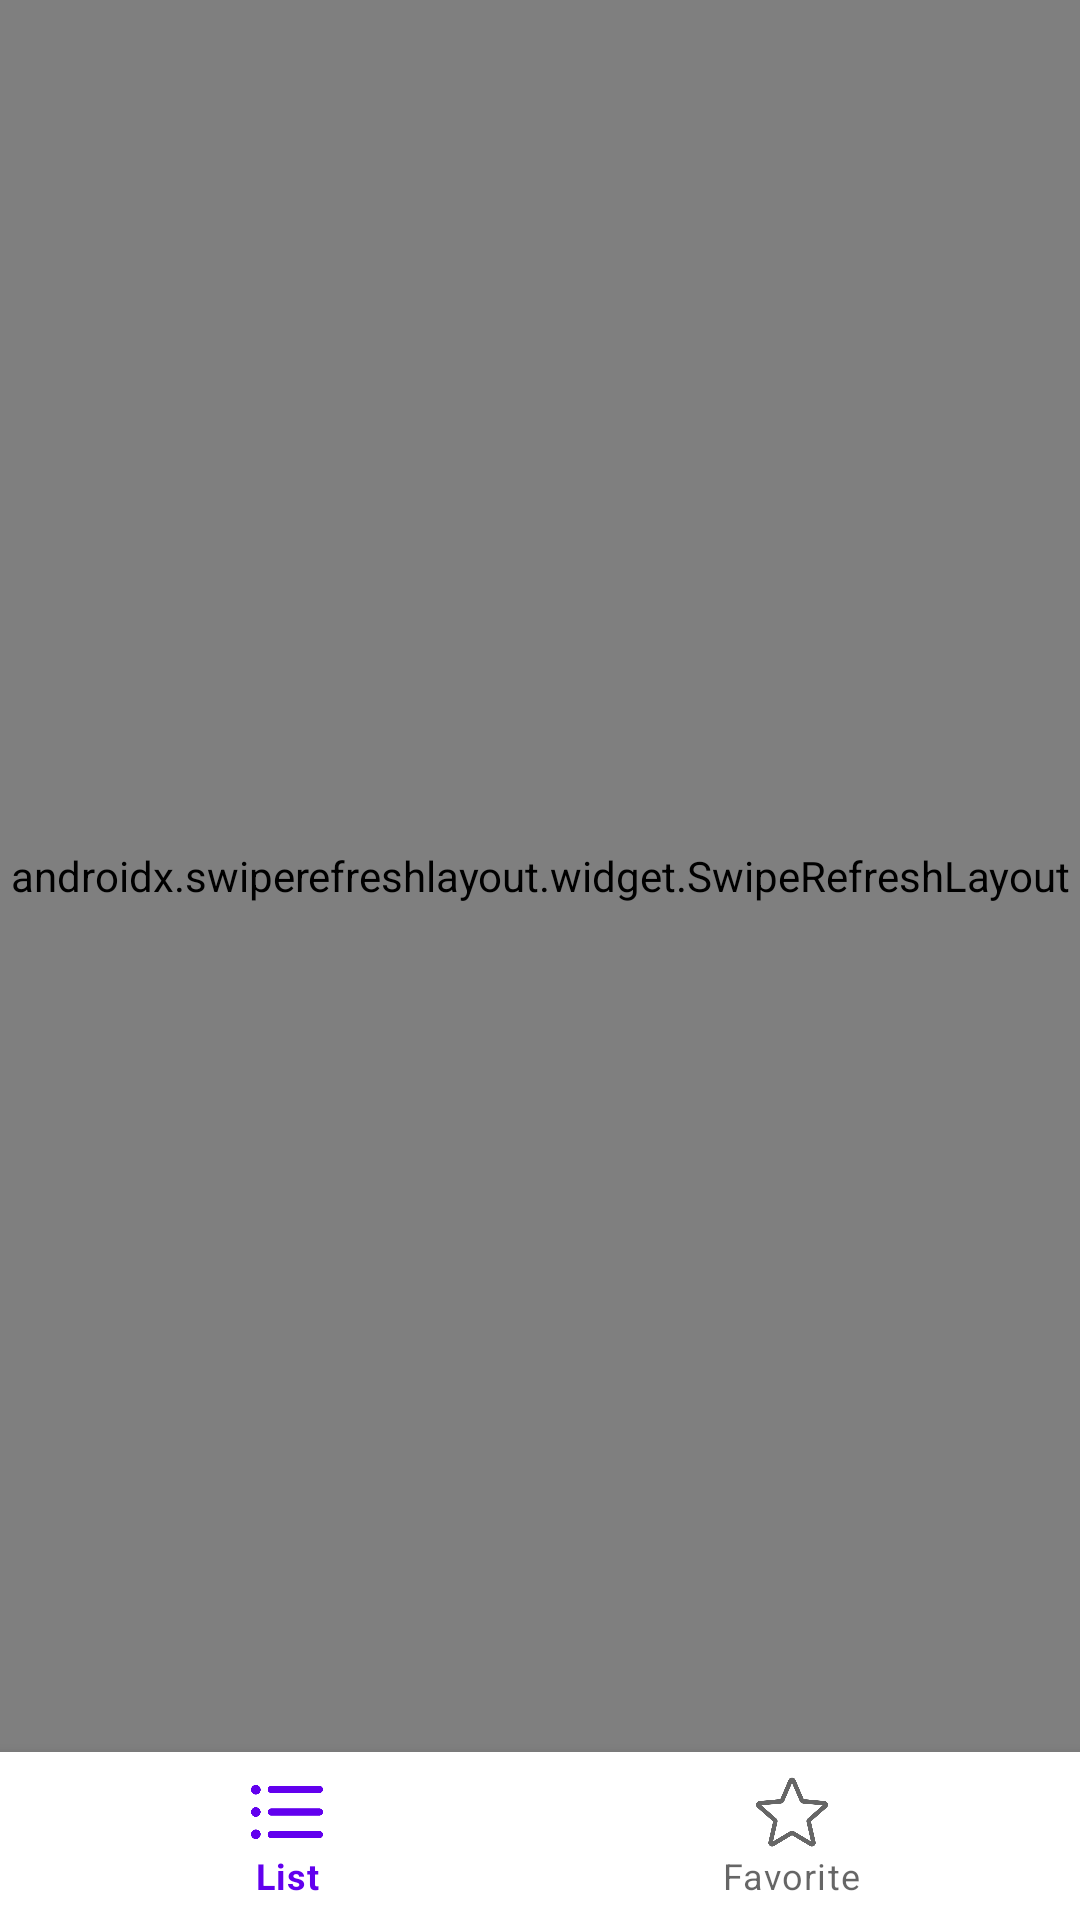

Write the Android layout XML for this screen, with the resource values it uses.
<!-- AndroidManifest.xml: application theme Theme.CleanArchitectureWithMVVM -->
<!-- res/layout/activity_main.xml -->
<?xml version="1.0" encoding="utf-8"?>
<androidx.constraintlayout.widget.ConstraintLayout xmlns:android="http://schemas.android.com/apk/res/android"
    xmlns:app="http://schemas.android.com/apk/res-auto"
    xmlns:tools="http://schemas.android.com/tools"
    android:layout_width="match_parent"
    android:layout_height="match_parent"
    android:background="#ECECEC"
    tools:context=".presentation.main.MainActivity">

    <androidx.swiperefreshlayout.widget.SwipeRefreshLayout
        android:id="@+id/mainSwipeRefreshLayout"
        android:layout_width="0dp"
        android:layout_height="0dp"
        app:layout_constraintBottom_toTopOf="@+id/mainBottomNavigationView"
        app:layout_constraintEnd_toEndOf="parent"
        app:layout_constraintStart_toStartOf="parent"
        app:layout_constraintTop_toTopOf="parent">

        <androidx.recyclerview.widget.RecyclerView
            android:id="@+id/mainRecyclerView"
            android:layout_width="match_parent"
            android:layout_height="match_parent" />

    </androidx.swiperefreshlayout.widget.SwipeRefreshLayout>


    <com.google.android.material.bottomnavigation.BottomNavigationView
        android:id="@+id/mainBottomNavigationView"
        android:layout_width="0dp"
        android:layout_height="wrap_content"
        app:layout_constraintBottom_toBottomOf="parent"
        app:layout_constraintEnd_toEndOf="parent"
        app:layout_constraintStart_toStartOf="parent"
        app:menu="@menu/main_bottom_navigation_menu">

    </com.google.android.material.bottomnavigation.BottomNavigationView>
</androidx.constraintlayout.widget.ConstraintLayout>
<!-- resources referenced by this layout -->
<resources>
  <style name="Theme.CleanArchitectureWithMVVM" parent="Theme.MaterialComponents.DayNight.DarkActionBar">
          
          <item name="colorPrimary">@color/purple_500</item>
          <item name="colorPrimaryVariant">@color/purple_700</item>
          <item name="colorOnPrimary">@color/white</item>
          
          <item name="colorSecondary">@color/teal_200</item>
          <item name="colorSecondaryVariant">@color/teal_700</item>
          <item name="colorOnSecondary">@color/black</item>
          
          <item name="android:statusBarColor" tools:targetApi="l">?attr/colorPrimaryVariant</item>
          
      </style>
  <!-- not gathered from this repository: default colours our renderer supplied (Android Studio template values) -->
  <color name="purple_500">#FF6200EE</color>
  <color name="purple_700">#FF3700B3</color>
  <color name="teal_200">#FF03DAC5</color>
  <color name="teal_700">#FF018786</color>
  <color name="black">#FF000000</color>
  <color name="white">#FFFFFFFF</color>
</resources>
